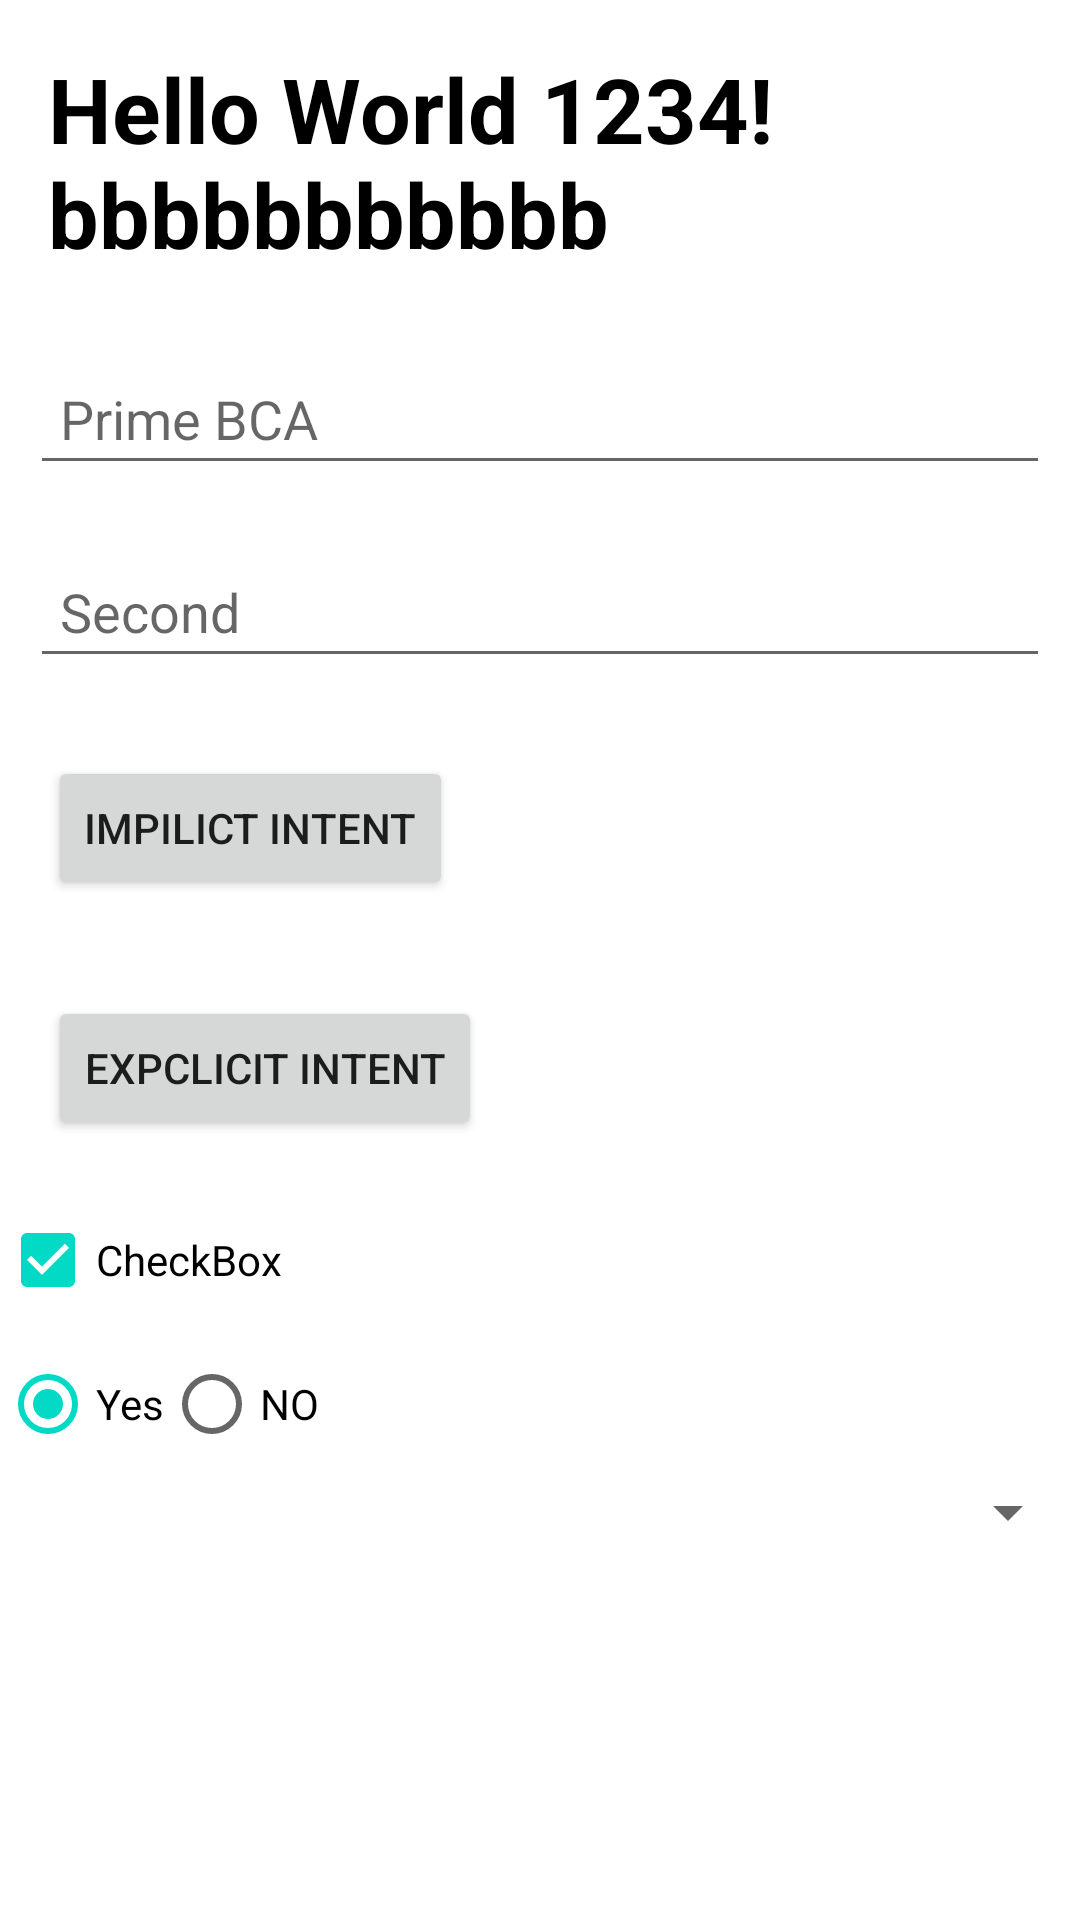

Reconstruct the res/layout file that produces this screen, plus the resources it refers to.
<!-- AndroidManifest.xml: application theme Theme.PrimeBCA -->
<!-- res/layout/activity_main.xml -->
<?xml version="1.0" encoding="utf-8"?>
<ScrollView xmlns:android="http://schemas.android.com/apk/res/android"
    xmlns:app="http://schemas.android.com/apk/res-auto"
    xmlns:tools="http://schemas.android.com/tools"
    android:layout_width="match_parent"
    android:layout_height="match_parent"
    tools:context=".MainActivity">
<LinearLayout
    android:layout_width="match_parent"
    android:layout_height="match_parent"
    android:orientation="vertical">


    <ImageView
        android:id="@+id/imageView"
        android:layout_width="match_parent"
        android:layout_height="wrap_content"
        tools:srcCompat="@tools:sample/avatars"
        android:src="@drawable/ic_launcher_background"/>

    <TextView
        android:layout_width="match_parent"
        android:layout_height="wrap_content"
        android:text="Hello World 1234!bbbbbbbbbbb"
        android:id="@+id/texr1"
        android:textColor="@color/black"
        android:textStyle="bold"
        android:layout_margin="16dp"
        android:textSize="30sp"/>
    <EditText
        android:layout_width="match_parent"
        android:layout_height="wrap_content"
        android:id="@+id/edtOne"
        android:hint="@string/app_name"
        android:layout_margin="10dp"
        android:textColor="@color/black"
        android:padding="10dp"
        />
    <EditText
        android:layout_width="match_parent"
        android:layout_height="wrap_content"
        android:hint="Second"
        android:layout_margin="10dp"
        android:textColor="@color/black"
        android:padding="10dp"
        android:inputType="number">

    </EditText>

    <Button
        android:id="@+id/button"
        android:layout_width="wrap_content"
        android:layout_height="wrap_content"
        android:layout_gravity="left"
        android:layout_margin="16dp"
        android:text="Impilict Intent" />
    <Button
        android:id="@+id/buttonNext"
        android:layout_width="wrap_content"
        android:layout_height="wrap_content"
        android:layout_margin="16dp"
        android:text="Expclicit Intent" />

    <CheckBox
        android:id="@+id/checkBox2"
        android:layout_width="match_parent"
        android:layout_height="wrap_content"
        android:text="CheckBox"
        android:checked="true"/>

    <RadioGroup
        android:layout_width="match_parent"
        android:layout_height="wrap_content"
        android:orientation="horizontal">

        <RadioButton
            android:id="@+id/radioButton"
            android:layout_width="wrap_content"
            android:layout_height="wrap_content"
            android:checked="true"
            android:text="Yes" />

        <RadioButton
            android:id="@+id/radioButton2"
            android:layout_width="wrap_content"
            android:layout_height="wrap_content"
            android:text="NO" />


    </RadioGroup>
    <Spinner
        android:id="@+id/spinner"
        android:layout_width="match_parent"
        android:layout_height="wrap_content" />
</LinearLayout>


</ScrollView>
<!-- resources referenced by this layout -->
<resources>
  <string name="app_name">Prime BCA</string>
  <style name="Theme.PrimeBCA" parent="Theme.MaterialComponents.DayNight.DarkActionBar">
          
          <item name="colorPrimary">@color/purple_500</item>
          <item name="colorPrimaryVariant">@color/purple_700</item>
          <item name="colorOnPrimary">@color/white</item>
          
          <item name="colorSecondary">@color/teal_200</item>
          <item name="colorSecondaryVariant">@color/teal_700</item>
          <item name="colorOnSecondary">@color/black</item>
          
          <item name="android:statusBarColor">?attr/colorPrimaryVariant</item>
          
      </style>
  <!-- not gathered from this repository: default colours our renderer supplied (Android Studio template values) -->
  <color name="purple_500">#FF6200EE</color>
  <color name="purple_700">#FF3700B3</color>
  <color name="teal_200">#FF03DAC5</color>
  <color name="teal_700">#FF018786</color>
  <color name="black">#FF000000</color>
  <color name="white">#FFFFFFFF</color>
</resources>
